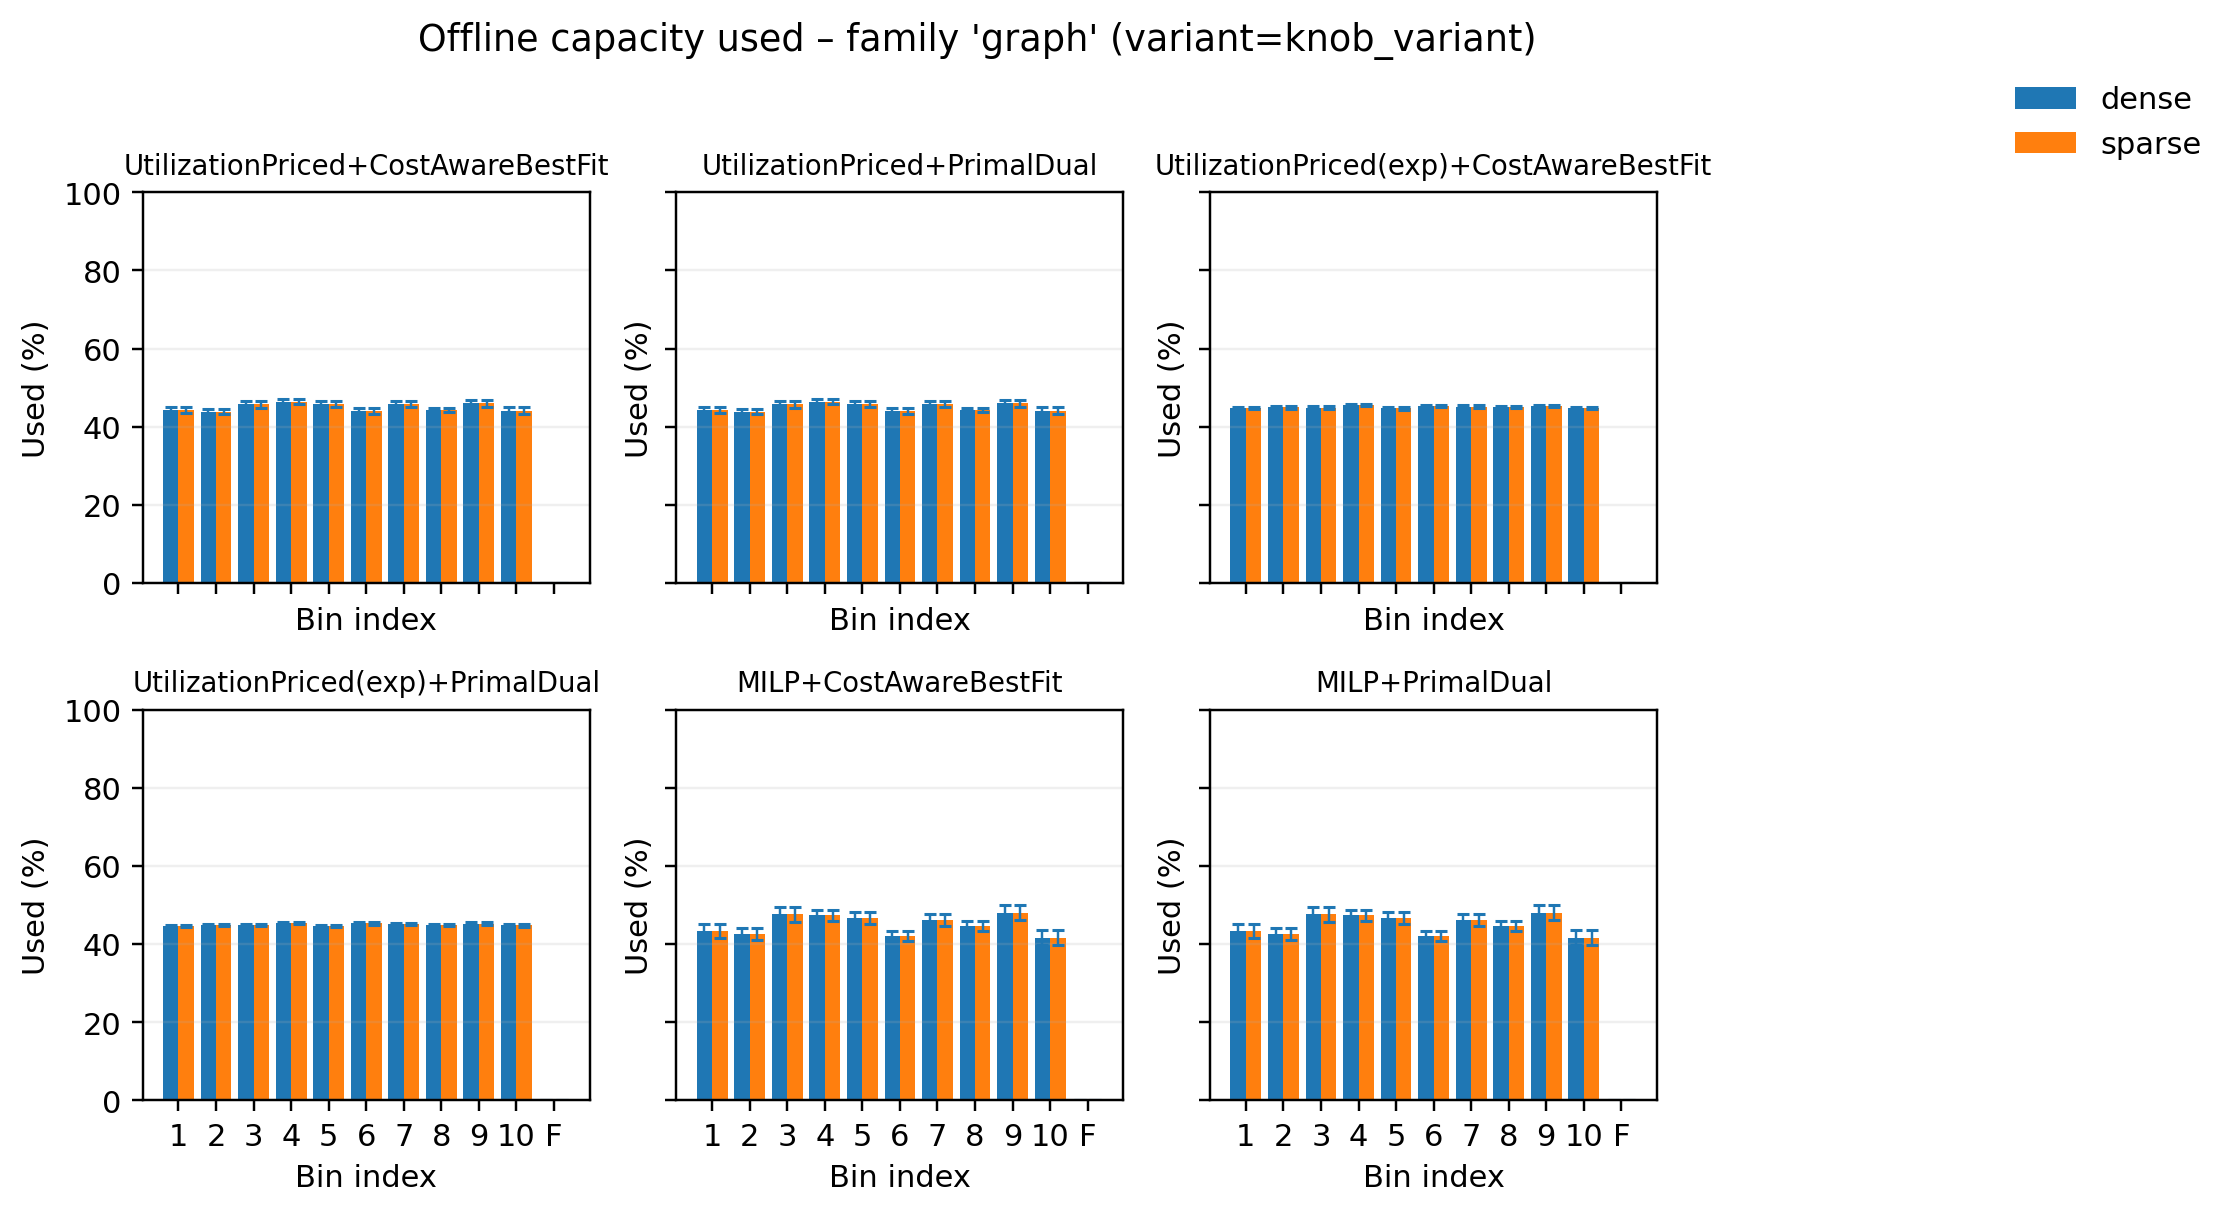

Data behind this chart, as committed beside it:
pipeline, variant, bin_idx, used_mean, used_sem, samples
MILP+CostAwareBestFit, dense, 0, 43.33, 1.775, 50
MILP+CostAwareBestFit, dense, 1, 42.61, 1.506, 50
MILP+CostAwareBestFit, dense, 2, 47.64, 1.842, 50
MILP+CostAwareBestFit, dense, 3, 47.35, 1.471, 50
MILP+CostAwareBestFit, dense, 4, 46.75, 1.492, 50
MILP+CostAwareBestFit, dense, 5, 42.04, 1.298, 50
MILP+CostAwareBestFit, dense, 6, 46.16, 1.606, 50
MILP+CostAwareBestFit, dense, 7, 44.66, 1.309, 50
MILP+CostAwareBestFit, dense, 8, 48.05, 1.977, 50
MILP+CostAwareBestFit, dense, 9, 41.71, 1.812, 50
MILP+CostAwareBestFit, dense, 10, 0.0, 0.0, 50
MILP+CostAwareBestFit, sparse, 0, 43.33, 1.775, 50
MILP+CostAwareBestFit, sparse, 1, 42.61, 1.506, 50
MILP+CostAwareBestFit, sparse, 2, 47.64, 1.842, 50
MILP+CostAwareBestFit, sparse, 3, 47.35, 1.471, 50
MILP+CostAwareBestFit, sparse, 4, 46.75, 1.492, 50
MILP+CostAwareBestFit, sparse, 5, 42.04, 1.298, 50
MILP+CostAwareBestFit, sparse, 6, 46.16, 1.606, 50
MILP+CostAwareBestFit, sparse, 7, 44.66, 1.309, 50
MILP+CostAwareBestFit, sparse, 8, 48.05, 1.977, 50
MILP+CostAwareBestFit, sparse, 9, 41.71, 1.812, 50
MILP+CostAwareBestFit, sparse, 10, 0.0, 0.0, 50
MILP+PrimalDual, dense, 0, 43.33, 1.775, 50
MILP+PrimalDual, dense, 1, 42.61, 1.506, 50
MILP+PrimalDual, dense, 2, 47.64, 1.842, 50
MILP+PrimalDual, dense, 3, 47.35, 1.471, 50
MILP+PrimalDual, dense, 4, 46.75, 1.492, 50
MILP+PrimalDual, dense, 5, 42.04, 1.298, 50
MILP+PrimalDual, dense, 6, 46.16, 1.606, 50
MILP+PrimalDual, dense, 7, 44.66, 1.309, 50
MILP+PrimalDual, dense, 8, 48.05, 1.977, 50
MILP+PrimalDual, dense, 9, 41.71, 1.812, 50
MILP+PrimalDual, dense, 10, 0.0, 0.0, 50
MILP+PrimalDual, sparse, 0, 43.33, 1.775, 50
MILP+PrimalDual, sparse, 1, 42.61, 1.506, 50
MILP+PrimalDual, sparse, 2, 47.64, 1.842, 50
MILP+PrimalDual, sparse, 3, 47.35, 1.471, 50
MILP+PrimalDual, sparse, 4, 46.75, 1.492, 50
MILP+PrimalDual, sparse, 5, 42.04, 1.298, 50
MILP+PrimalDual, sparse, 6, 46.16, 1.606, 50
MILP+PrimalDual, sparse, 7, 44.66, 1.309, 50
MILP+PrimalDual, sparse, 8, 48.05, 1.977, 50
MILP+PrimalDual, sparse, 9, 41.71, 1.812, 50
MILP+PrimalDual, sparse, 10, 0.0, 0.0, 50
UtilizationPriced(exp)+CostAwareBestFit, dense, 0, 44.7, 0.2983, 50
UtilizationPriced(exp)+CostAwareBestFit, dense, 1, 44.92, 0.3342, 50
UtilizationPriced(exp)+CostAwareBestFit, dense, 2, 44.9, 0.2928, 50
UtilizationPriced(exp)+CostAwareBestFit, dense, 3, 45.52, 0.2874, 50
UtilizationPriced(exp)+CostAwareBestFit, dense, 4, 44.7, 0.3144, 50
UtilizationPriced(exp)+CostAwareBestFit, dense, 5, 45.31, 0.3331, 50
UtilizationPriced(exp)+CostAwareBestFit, dense, 6, 45.16, 0.3368, 50
UtilizationPriced(exp)+CostAwareBestFit, dense, 7, 44.97, 0.2479, 50
UtilizationPriced(exp)+CostAwareBestFit, dense, 8, 45.29, 0.2784, 50
UtilizationPriced(exp)+CostAwareBestFit, dense, 9, 44.81, 0.2932, 50
UtilizationPriced(exp)+CostAwareBestFit, dense, 10, 0.0, 0.0, 50
UtilizationPriced(exp)+CostAwareBestFit, sparse, 0, 44.7, 0.2983, 50
UtilizationPriced(exp)+CostAwareBestFit, sparse, 1, 44.92, 0.3342, 50
UtilizationPriced(exp)+CostAwareBestFit, sparse, 2, 44.9, 0.2928, 50
UtilizationPriced(exp)+CostAwareBestFit, sparse, 3, 45.52, 0.2874, 50
UtilizationPriced(exp)+CostAwareBestFit, sparse, 4, 44.7, 0.3144, 50
... 72 more rows
